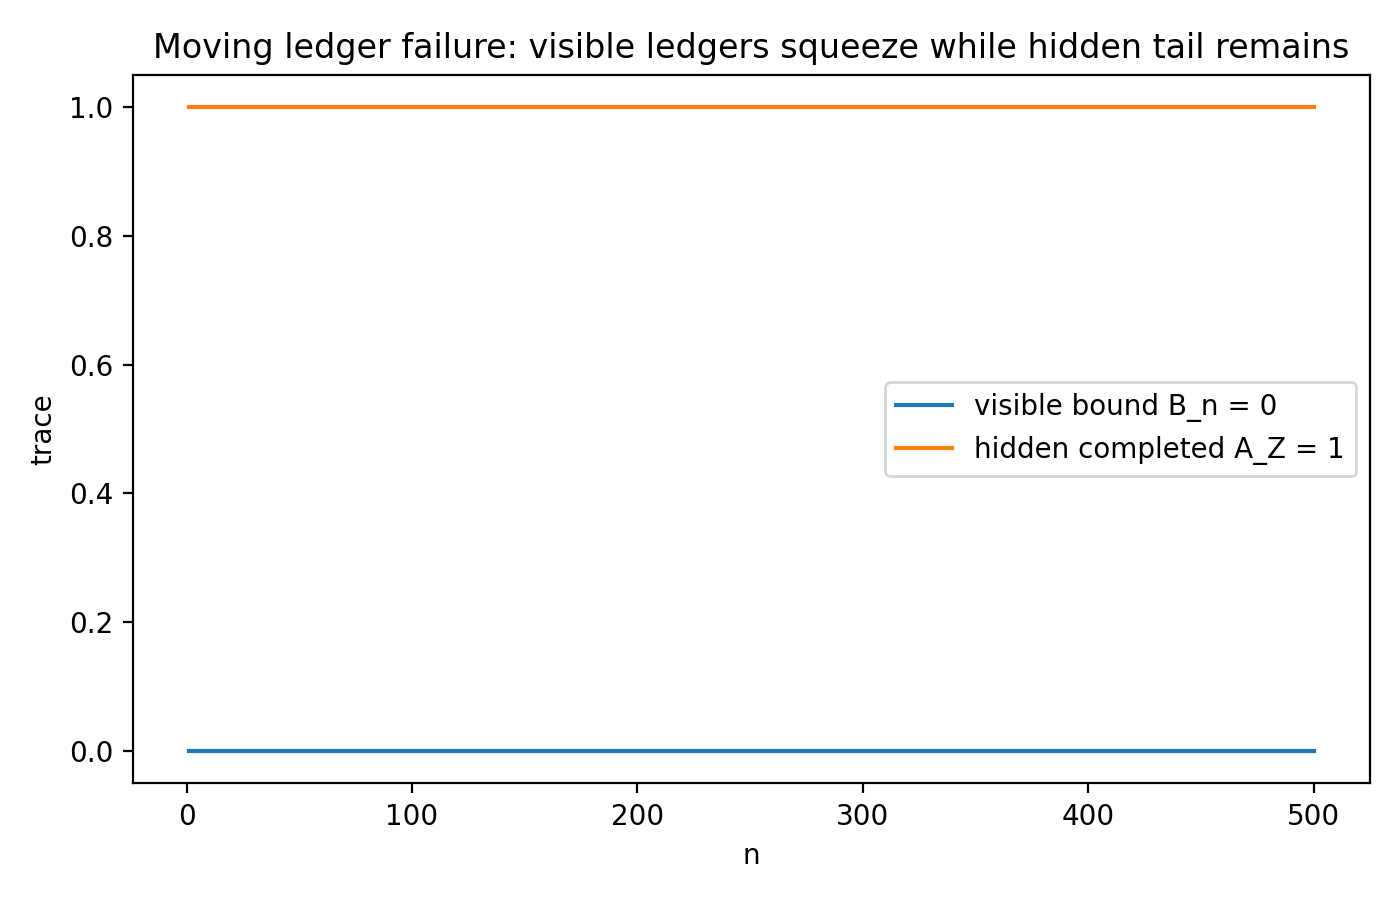

Data behind this chart, as committed beside it:
n, visible_A_n_trace, B_n_trace, hidden_tail_T_n_trace, completed_A_trace
1, 0.0, 0.0, 1.0, 1.0
2, 0.0, 0.0, 1.0, 1.0
3, 0.0, 0.0, 1.0, 1.0
4, 0.0, 0.0, 1.0, 1.0
5, 0.0, 0.0, 1.0, 1.0
6, 0.0, 0.0, 1.0, 1.0
7, 0.0, 0.0, 1.0, 1.0
8, 0.0, 0.0, 1.0, 1.0
9, 0.0, 0.0, 1.0, 1.0
10, 0.0, 0.0, 1.0, 1.0
11, 0.0, 0.0, 1.0, 1.0
12, 0.0, 0.0, 1.0, 1.0
13, 0.0, 0.0, 1.0, 1.0
14, 0.0, 0.0, 1.0, 1.0
15, 0.0, 0.0, 1.0, 1.0
16, 0.0, 0.0, 1.0, 1.0
17, 0.0, 0.0, 1.0, 1.0
18, 0.0, 0.0, 1.0, 1.0
19, 0.0, 0.0, 1.0, 1.0
20, 0.0, 0.0, 1.0, 1.0
21, 0.0, 0.0, 1.0, 1.0
22, 0.0, 0.0, 1.0, 1.0
23, 0.0, 0.0, 1.0, 1.0
24, 0.0, 0.0, 1.0, 1.0
25, 0.0, 0.0, 1.0, 1.0
26, 0.0, 0.0, 1.0, 1.0
27, 0.0, 0.0, 1.0, 1.0
28, 0.0, 0.0, 1.0, 1.0
29, 0.0, 0.0, 1.0, 1.0
30, 0.0, 0.0, 1.0, 1.0
31, 0.0, 0.0, 1.0, 1.0
32, 0.0, 0.0, 1.0, 1.0
33, 0.0, 0.0, 1.0, 1.0
34, 0.0, 0.0, 1.0, 1.0
35, 0.0, 0.0, 1.0, 1.0
36, 0.0, 0.0, 1.0, 1.0
37, 0.0, 0.0, 1.0, 1.0
38, 0.0, 0.0, 1.0, 1.0
39, 0.0, 0.0, 1.0, 1.0
40, 0.0, 0.0, 1.0, 1.0
41, 0.0, 0.0, 1.0, 1.0
42, 0.0, 0.0, 1.0, 1.0
43, 0.0, 0.0, 1.0, 1.0
44, 0.0, 0.0, 1.0, 1.0
45, 0.0, 0.0, 1.0, 1.0
46, 0.0, 0.0, 1.0, 1.0
47, 0.0, 0.0, 1.0, 1.0
48, 0.0, 0.0, 1.0, 1.0
49, 0.0, 0.0, 1.0, 1.0
50, 0.0, 0.0, 1.0, 1.0
51, 0.0, 0.0, 1.0, 1.0
52, 0.0, 0.0, 1.0, 1.0
53, 0.0, 0.0, 1.0, 1.0
54, 0.0, 0.0, 1.0, 1.0
55, 0.0, 0.0, 1.0, 1.0
56, 0.0, 0.0, 1.0, 1.0
57, 0.0, 0.0, 1.0, 1.0
58, 0.0, 0.0, 1.0, 1.0
59, 0.0, 0.0, 1.0, 1.0
60, 0.0, 0.0, 1.0, 1.0
... 440 more rows
